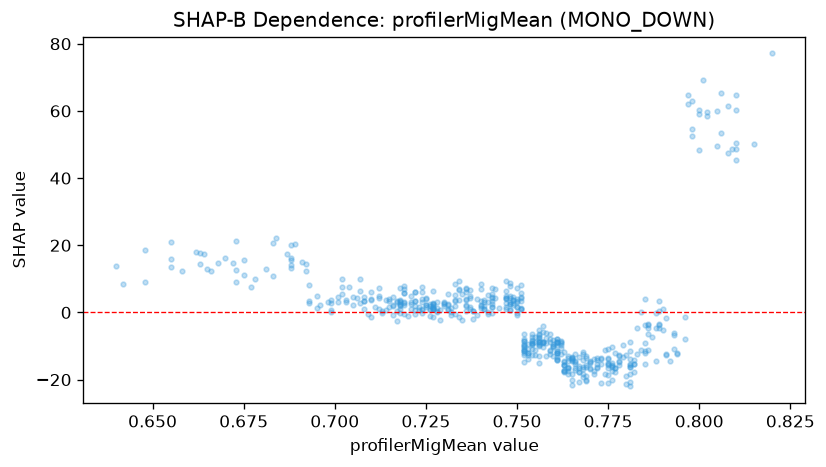

Data behind this chart, as committed beside it:
feature_value, shap_value
0.695, 1.222
0.718, 0.9795
0.715, 4.127
0.715, 3.417
0.708, 3.276
0.727, 0.9682
0.704, 7.491
0.736, 3.697
0.751, 5.826
0.761, -14.24
0.757, -5.878
0.76, -10.02
0.764, -17.36
0.776, -15.69
0.787, -7.365
0.731, 0.9654
0.717, -2.496
0.706, 4.32
0.713, -0.1958
0.718, -0.05
0.709, -0.5549
0.708, 3.393
0.708, 0.9834
0.71, -1.278
0.721, 1.112
0.733, -0.4231
0.749, 3.613
0.749, 3.761
0.761, -9.758
0.761, -14.25
0.753, -12.05
0.719, 2.967
0.716, 2.15
0.719, 2.203
0.719, 2.668
0.717, 0.5726
0.722, 3.329
0.75, 1.6
0.737, 4.983
0.737, 4.301
0.744, 6.915
0.748, 2.454
0.748, 7.802
0.747, 4.189
0.755, -12.66
0.78, -21.31
0.78, -12.78
0.768, -11.91
0.775, -18.52
0.775, -10.87
0.776, -17.49
0.733, 8.457
0.757, -8.97
0.752, -8.489
0.763, -14.85
0.761, -13.96
0.768, -12.36
0.779, -13.23
0.774, -18.27
0.762, -9.142
... 478 more rows
